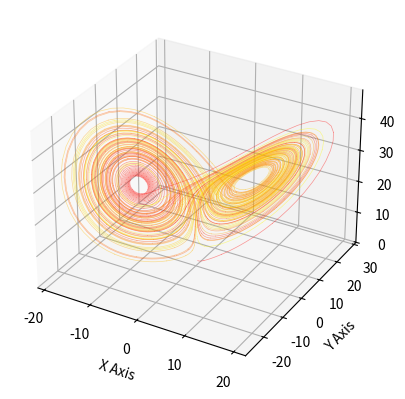

Source code (Python):
import numpy as np
from scipy.integrate import odeint
import matplotlib.pyplot as plt
from mpl_toolkits.mplot3d import Axes3D


def lorenz(p, t, s=10, r=28, b=2.667):
    '''
    Given:
       p: a point of interest in three dimensional space
       s, r, b: parameters defining the lorenz attractor
    Returns:
       x_dot, y_dot, z_dot: values of the lorenz attractor's partial
           derivatives at the point x, y, z
    '''
    x, y, z = p
    x_dot = s*(y - x)
    y_dot = r*x - y - x*z
    z_dot = x*y - b*z
    return x_dot, y_dot, z_dot

# Times where we compute the solution
num_steps = 10 ** 4
t = np.linspace(0, 100, num_steps)

# Set initial values
p0 = (0., 1., 1.05)

p = odeint(lorenz, p0, t)

# Plot
fig = plt.figure()
ax = plt.axes(projection='3d')


# Make the line multi-coloured by plotting it in segments of length s which
# change in colour across the whole time series.
s = 10
c = np.linspace(0, 1, num_steps)
for i in range(0, num_steps-s, s):
    ax.plot(p[i:i+s+1, 0], p[i:i+s+1, 1], p[i:i+s+1, 2], color=(1,c[i],0), alpha=0.4, lw=0.5)

ax.set_xlabel("X Axis")
ax.set_ylabel("Y Axis")
ax.set_zlabel("Z Axis")

plt.show()
